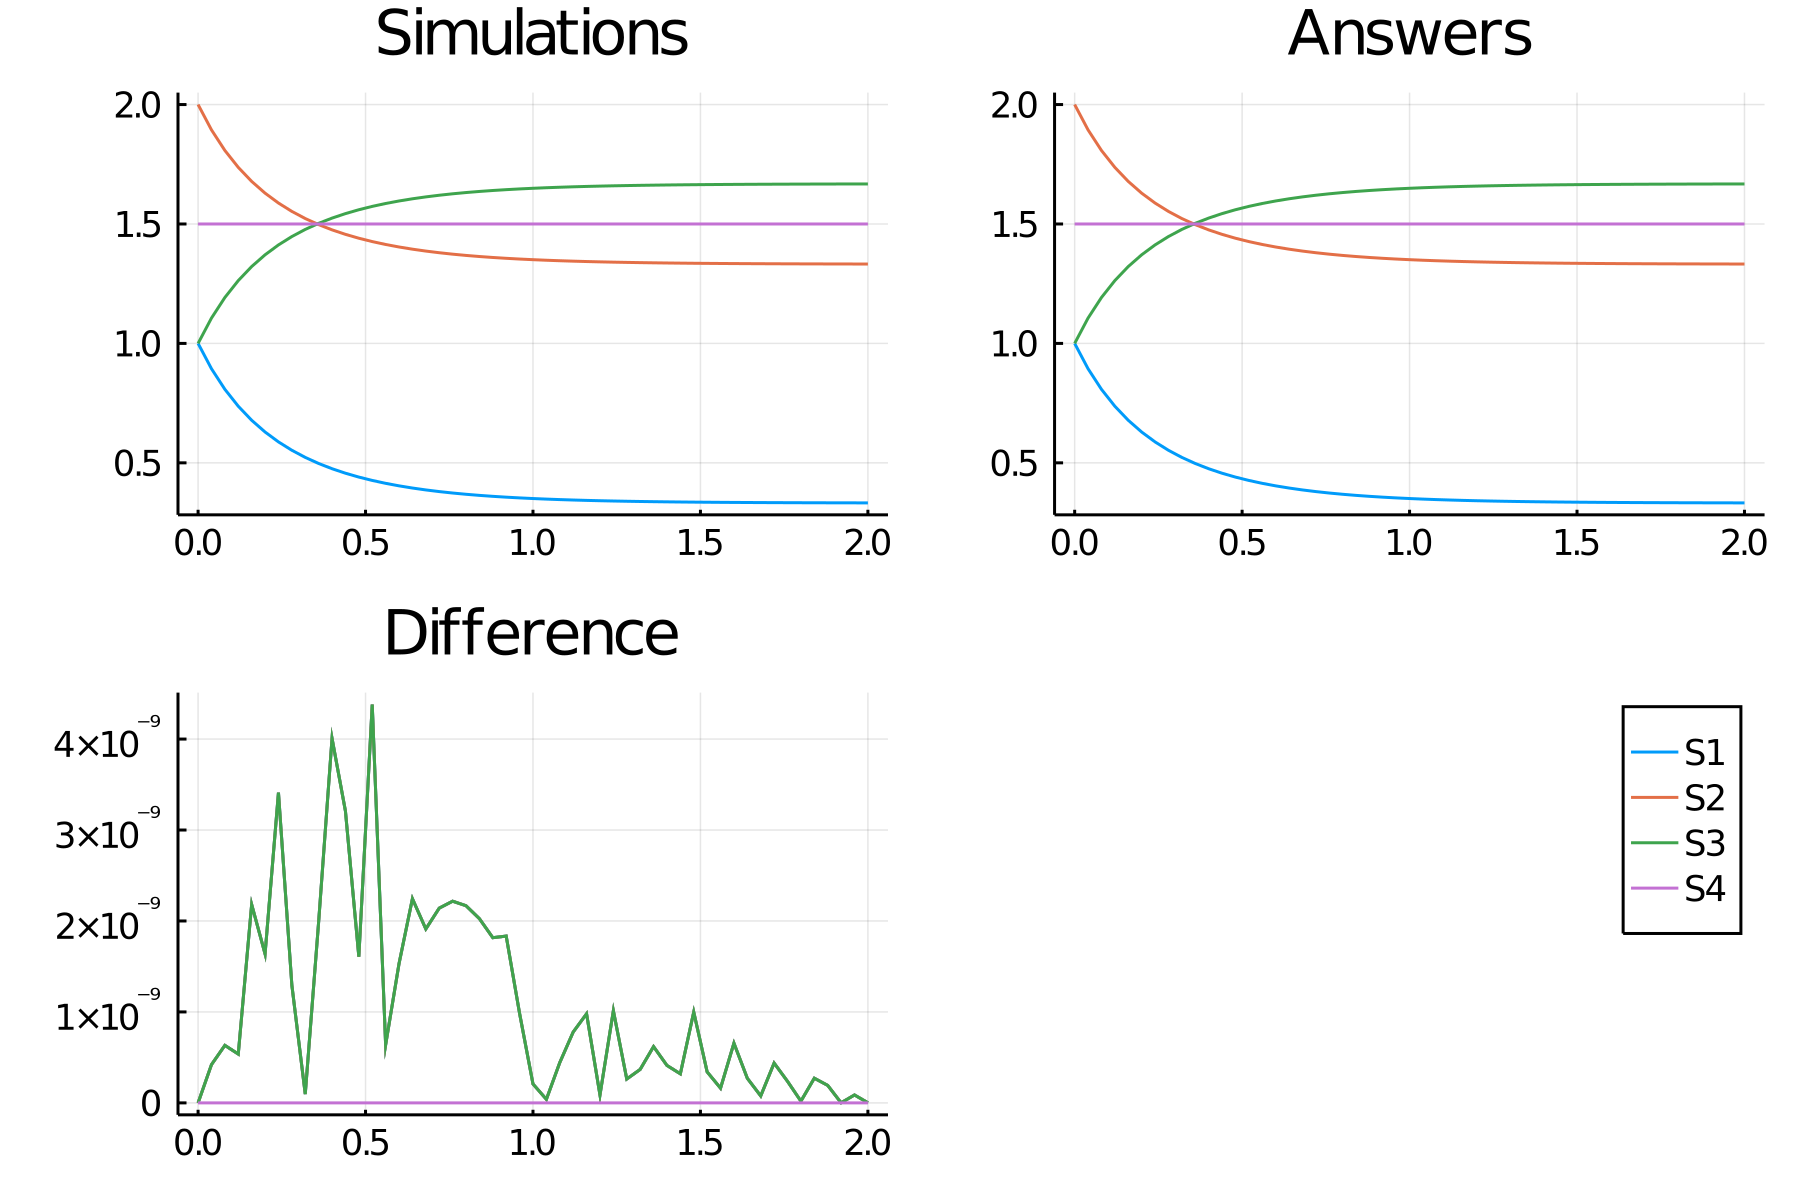

Values plotted in this chart, from the file beside it:
time, S1_, S2_, S3_, S4_
0.0, 1.0, 2.0, 1.0, 1.5
0.04, 0.8939, 1.894, 1.106, 1.5
0.08, 0.8078, 1.808, 1.192, 1.5
0.12, 0.737, 1.737, 1.263, 1.5
0.16, 0.6782, 1.678, 1.322, 1.5
0.2, 0.6291, 1.629, 1.371, 1.5
0.24, 0.5877, 1.588, 1.412, 1.5
0.28, 0.5526, 1.553, 1.447, 1.5
0.32, 0.5228, 1.523, 1.477, 1.5
0.36, 0.4973, 1.497, 1.503, 1.5
0.4, 0.4754, 1.475, 1.525, 1.5
0.44, 0.4566, 1.457, 1.543, 1.5
0.48, 0.4404, 1.44, 1.56, 1.5
0.52, 0.4263, 1.426, 1.574, 1.5
0.56, 0.4142, 1.414, 1.586, 1.5
0.6, 0.4037, 1.404, 1.596, 1.5
0.64, 0.3945, 1.395, 1.605, 1.5
0.68, 0.3866, 1.387, 1.613, 1.5
0.72, 0.3797, 1.38, 1.62, 1.5
0.76, 0.3736, 1.374, 1.626, 1.5
0.8, 0.3684, 1.368, 1.632, 1.5
0.84, 0.3638, 1.364, 1.636, 1.5
0.88, 0.3598, 1.36, 1.64, 1.5
0.92, 0.3563, 1.356, 1.644, 1.5
0.96, 0.3532, 1.353, 1.647, 1.5
1.0, 0.3505, 1.351, 1.649, 1.5
1.04, 0.3482, 1.348, 1.652, 1.5
1.08, 0.3462, 1.346, 1.654, 1.5
1.12, 0.3444, 1.344, 1.656, 1.5
1.16, 0.3428, 1.343, 1.657, 1.5
1.2, 0.3414, 1.341, 1.659, 1.5
1.24, 0.3402, 1.34, 1.66, 1.5
1.28, 0.3391, 1.339, 1.661, 1.5
1.32, 0.3382, 1.338, 1.662, 1.5
1.36, 0.3374, 1.337, 1.663, 1.5
1.4, 0.3367, 1.337, 1.663, 1.5
1.44, 0.3361, 1.336, 1.664, 1.5
1.48, 0.3355, 1.336, 1.664, 1.5
1.52, 0.3351, 1.335, 1.665, 1.5
1.56, 0.3346, 1.335, 1.665, 1.5
1.6, 0.3343, 1.334, 1.666, 1.5
1.64, 0.3339, 1.334, 1.666, 1.5
1.68, 0.3337, 1.334, 1.666, 1.5
1.72, 0.3334, 1.333, 1.667, 1.5
1.76, 0.3332, 1.333, 1.667, 1.5
1.8, 0.333, 1.333, 1.667, 1.5
1.84, 0.3328, 1.333, 1.667, 1.5
1.88, 0.3327, 1.333, 1.667, 1.5
1.92, 0.3326, 1.333, 1.667, 1.5
1.96, 0.3324, 1.332, 1.668, 1.5
2.0, 0.3323, 1.332, 1.668, 1.5
